Run: headless pygame with SDL's dummy video driver; simulated clock (each Clock.tick advances the game by its frame time, no real sleeping); random seed 0; keys injected as events and as key.get_pressed() state; no mouse input.
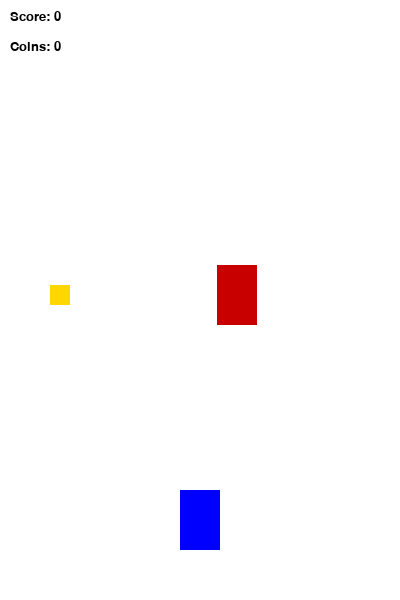
Frame 1 of 4 · flips 1–60 · no input
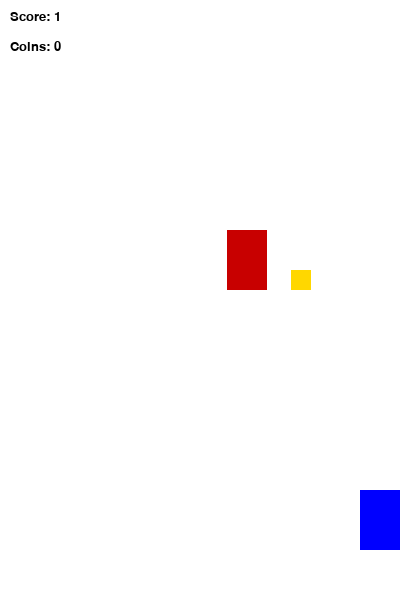
Frame 2 of 4 · flips 61–180 · tapped SPACE, RETURN · held RIGHT (→), D
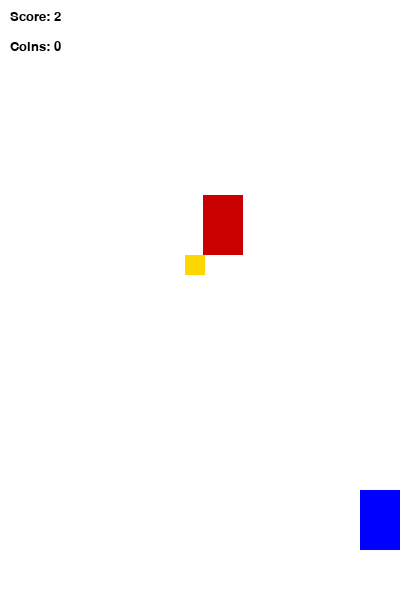
Frame 3 of 4 · flips 181–300 · held DOWN (↓), S
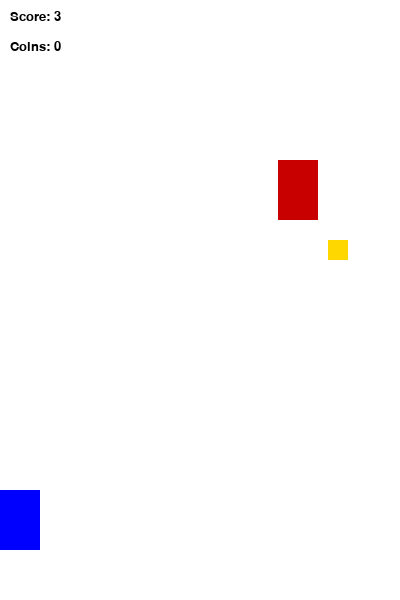
Frame 4 of 4 · flips 301–420 · held LEFT (←), A, UP (↑), W

The pygame program that drew these frames:

import pygame
import random


pygame.init()

SCREEN_WIDTH = 400
SCREEN_HEIGHT = 600

DISPLAYSURF = pygame.display.set_mode((SCREEN_WIDTH, SCREEN_HEIGHT))
pygame.display.set_caption("Racer Game")

FPS = 60
FramePerSec = pygame.time.Clock()


WHITE = (255, 255, 255)
BLACK = (0, 0, 0)
RED = (200, 0, 0)


SPEED = 5


SCORE = 0
COINS = 0


font_small = pygame.font.SysFont("Verdana", 20)
font_big = pygame.font.SysFont("Verdana", 40)

class Player(pygame.sprite.Sprite):
    def __init__(self):
        super().__init__()

     
        self.image = pygame.Surface((40, 60))
        self.image.fill((0, 0, 255))

        self.rect = self.image.get_rect()
        self.rect.center = (200, 520)

    def move(self):
        pressed_keys = pygame.key.get_pressed()

        if self.rect.left > 0:
            if pressed_keys[pygame.K_LEFT]:
                self.rect.move_ip(-5, 0)

        if self.rect.right < SCREEN_WIDTH:
            if pressed_keys[pygame.K_RIGHT]:
                self.rect.move_ip(5, 0)


class Enemy(pygame.sprite.Sprite):
    def __init__(self):
        super().__init__()

        self.image = pygame.Surface((40, 60))
        self.image.fill(RED)

        self.rect = self.image.get_rect()
        self.rect.center = (random.randint(40, SCREEN_WIDTH-40), 0)

    def move(self):
        global SCORE

        self.rect.move_ip(0, SPEED)

      
        if self.rect.top > SCREEN_HEIGHT:
            SCORE += 1
            self.rect.top = 0
            self.rect.center = (random.randint(40, SCREEN_WIDTH-40), 0)



class Coin(pygame.sprite.Sprite):
    def __init__(self):
        super().__init__()

  
        self.image = pygame.Surface((20, 20))
        self.image.fill((255, 215, 0))

        self.rect = self.image.get_rect()

        self.weight = random.choice([1, 2, 5])

        self.reset()

    def reset(self):
   
        self.rect.center = (random.randint(40, SCREEN_WIDTH-40), 0)
        self.weight = random.choice([1, 2, 5])

    def move(self):
        self.rect.move_ip(0, SPEED)

        if self.rect.top > SCREEN_HEIGHT:
            self.reset()



P1 = Player()
E1 = Enemy()
C1 = Coin()


enemies = pygame.sprite.Group()
enemies.add(E1)

coins = pygame.sprite.Group()
coins.add(C1)

all_sprites = pygame.sprite.Group()
all_sprites.add(P1)
all_sprites.add(E1)
all_sprites.add(C1)


INC_SPEED = pygame.USEREVENT + 1
pygame.time.set_timer(INC_SPEED, 3000)


running = True
while running:

    for event in pygame.event.get():
        if event.type == pygame.QUIT:
            running = False

       
        if event.type == INC_SPEED:
            SPEED += 0.5

    DISPLAYSURF.fill(WHITE)


    for entity in all_sprites:
        DISPLAYSURF.blit(entity.image, entity.rect)
        entity.move()


    if pygame.sprite.spritecollideany(P1, enemies):
        DISPLAYSURF.fill(RED)
        game_over = font_big.render("GAME OVER", True, BLACK)
        DISPLAYSURF.blit(game_over, (70, 250))
        pygame.display.update()
        pygame.time.wait(2000)
        running = False

   
    hit_coin = pygame.sprite.spritecollideany(P1, coins)
    if hit_coin:
        COINS += hit_coin.weight
        hit_coin.reset()

    if COINS >= 10:
        SPEED = 7
    if COINS >= 20:
        SPEED = 9
    if COINS >= 30:
        SPEED = 12

   
    score_text = font_small.render("Score: " + str(SCORE), True, BLACK)
    coin_text = font_small.render("Coins: " + str(COINS), True, BLACK)

    DISPLAYSURF.blit(score_text, (10, 10))
    DISPLAYSURF.blit(coin_text, (10, 40))

    pygame.display.update()
    FramePerSec.tick(FPS)

pygame.quit()
